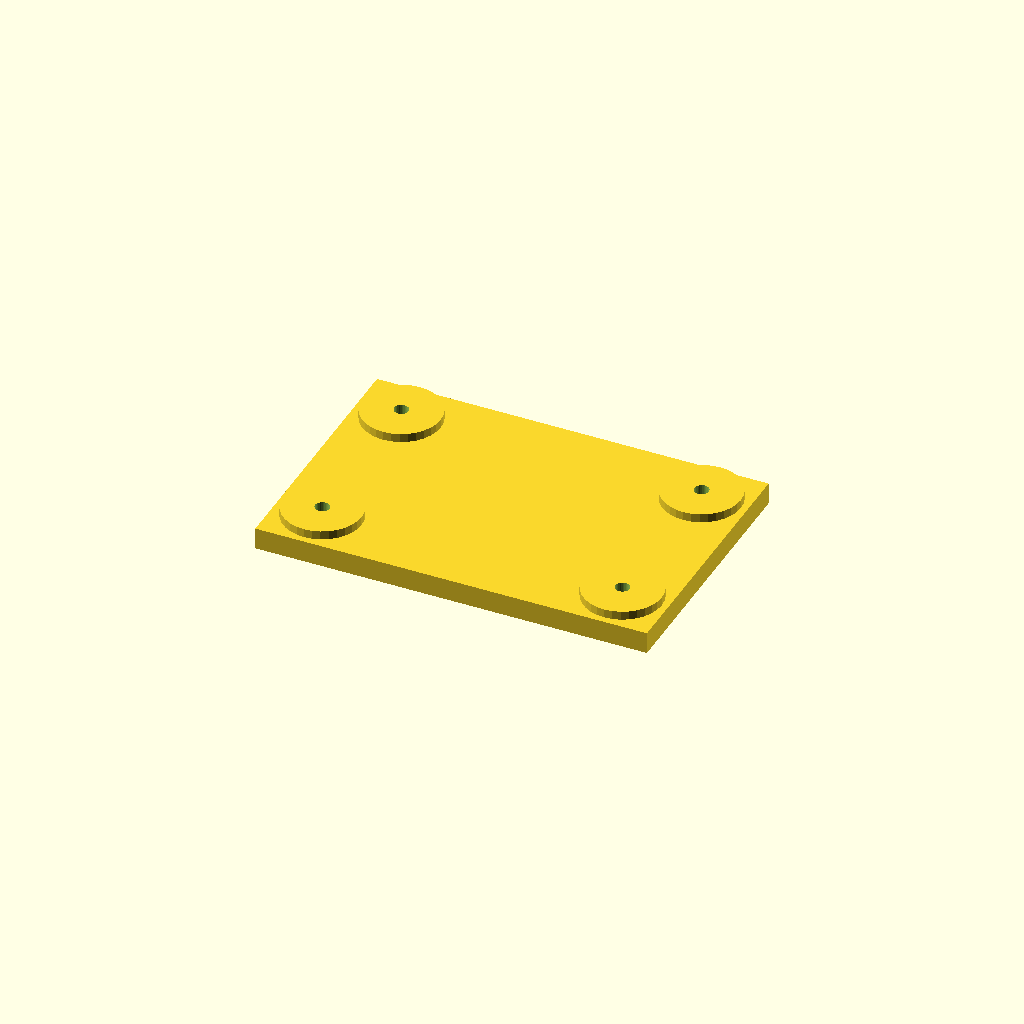
Cell 1 — every parameter at its default value.
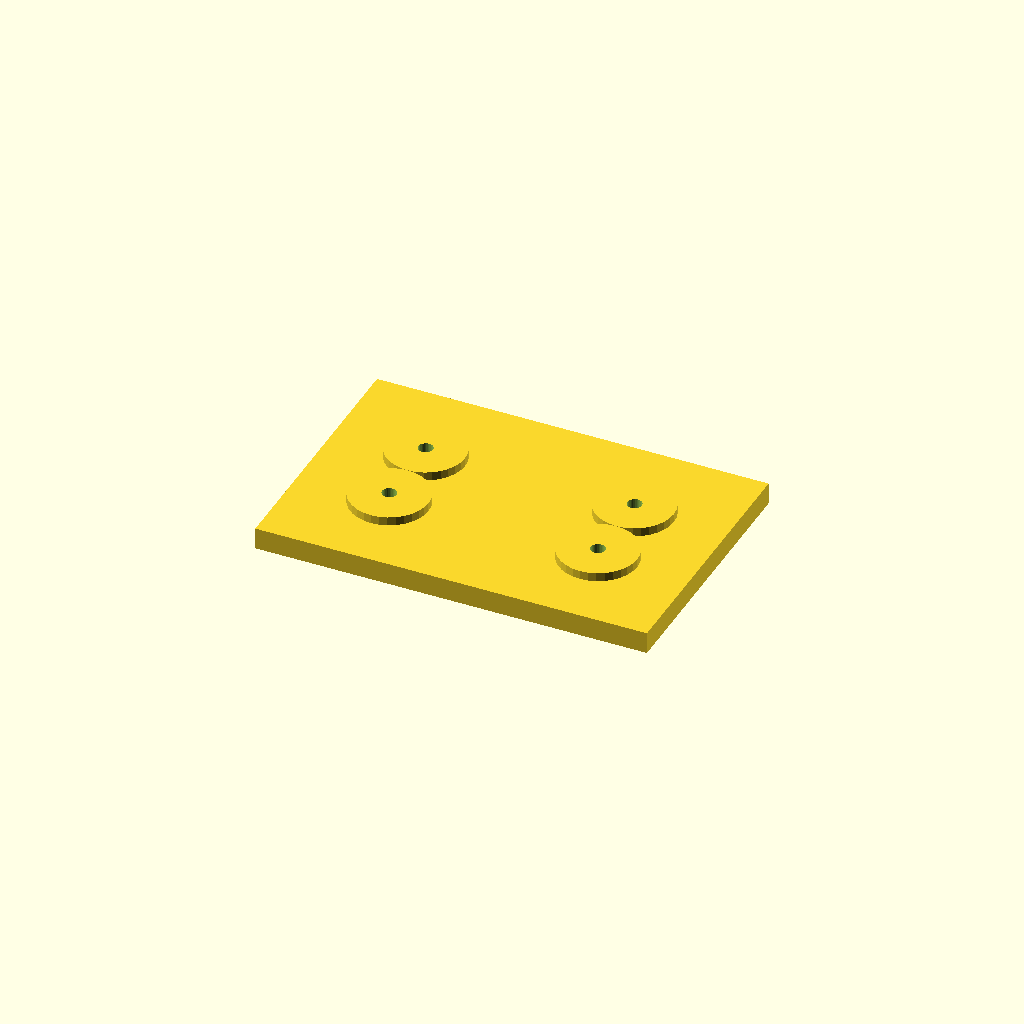
Cell 2: the same model with edge = 42.
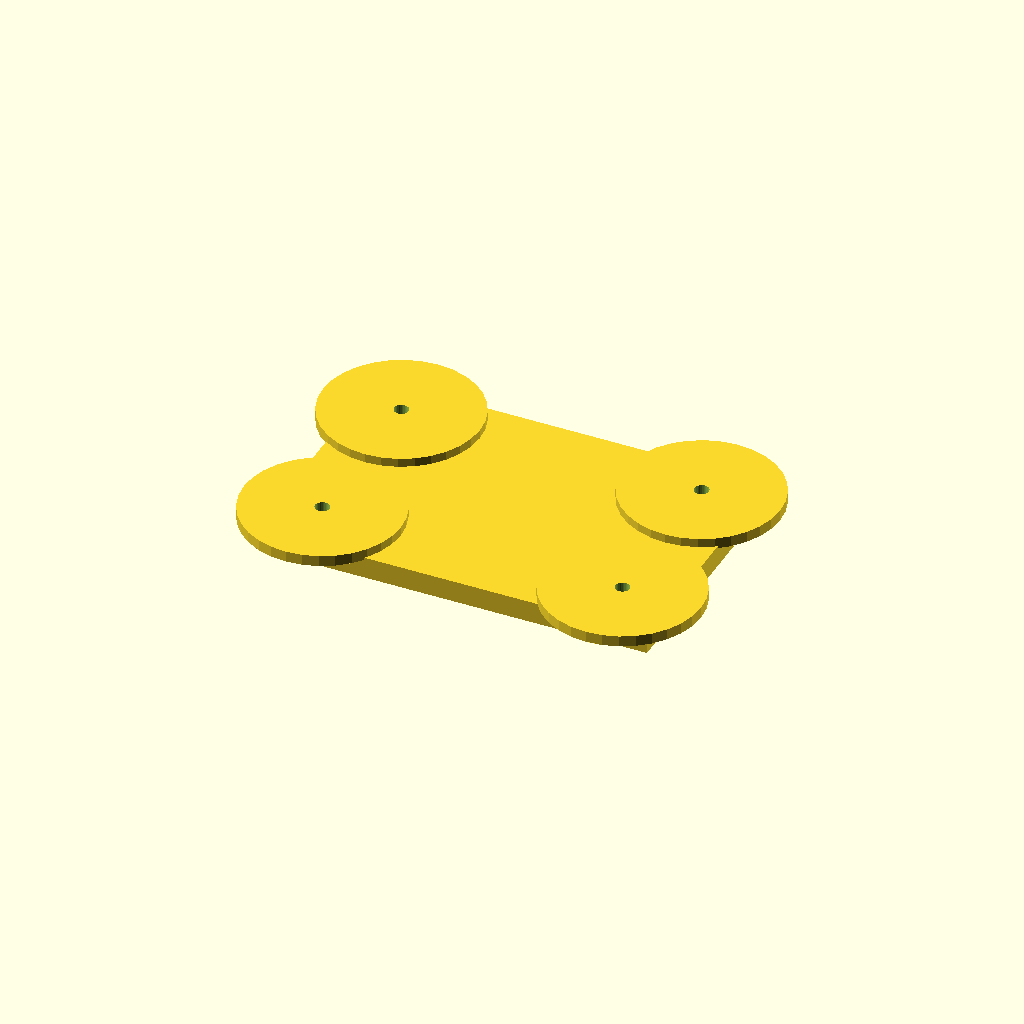
Cell 3: the same model with boss_d = 72.
One fixed orthographic camera (rotation 55°, 0°, 25°; colour scheme Cornfield) for every cell.
OpenSCAD source file optional_data/data/place1/anchorpads/part_0162.scad:
$fn = 32;

// ----------------------------------------------------------------------
// Anchor pads 180 x 120 x 14
// four corner bosses with anchor holes
// ----------------------------------------------------------------------

// --- parameters (mm) ---
plate = [180, 120, 10];  // base plate size (x, y, z)
pads = 4;                // boss count, one per corner
edge = 21;               // boss centre offset from the plate edge
boss_d = 36;             // boss diameter
boss_h = 4;              // boss height above the base plate
hole_d = 6.6;            // hole diameter

// --- derived feature positions (mm) ---
height = plate[2] + boss_h;      // = 14   overall height of the part
corner_x = plate[0] / 2 - edge;  // = 69   boss centre X
corner_y = plate[1] / 2 - edge;  // = 39   boss centre Y
feature_centers = [
  [corner_x, corner_y],
  [-corner_x, corner_y],
  [-corner_x, -corner_y],
  [corner_x, -corner_y]
];   // boss centres, anchor holes are drilled there

// base plate, four bosses standing on it, anchor holes all the way through
difference() {
  union() {
    cube(plate, center = true);
    for (centre = feature_centers)
      translate([centre[0], centre[1], plate[2] / 2 - 1])
        cylinder(d = boss_d, h = boss_h + 1);
  }
  for (centre = feature_centers)
    translate([centre[0], centre[1], -height])
      cylinder(d = hole_d, h = 2 * height + 2);  // through boss and plate
}
Parameter table extracted from the source (name, type, default, range or options):
plate: vector, default [180, 120, 10]
pads: number, default 4
edge: number, default 21
boss_d: number, default 36
boss_h: number, default 4
hole_d: number, default 6.6
